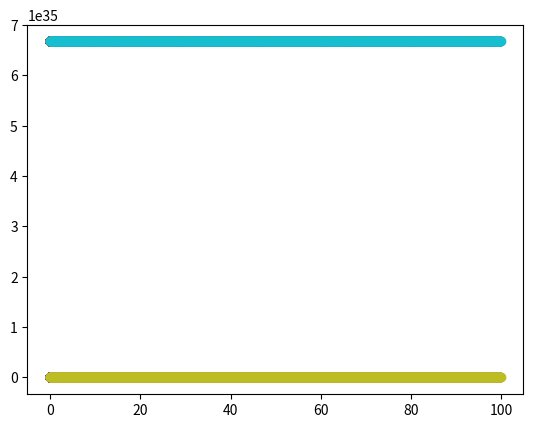

Reproduce this figure in Python.
import numpy as np
import matplotlib.pyplot as plt
from time import time
from statistics import mean, stdev
import math
from scipy import constants


class orbit:
    def __init__(self):
        self.distance_start = 10
        self.distance = self.distance_start
        self.m1 = 10 ** 10
        self.m2 = 10 ** 50
        self.rlargestart = 0
        self.rsmallstart = self.rlargestart + self.distance_start

        self.v_start = 0
        self.v_1_old = 0
        self.v_2_old = 0
        self.dt = 0.1
        self.t = 0

    def force(self):
        F = constants.G * self.m1 * self.m2 / (self.r ** 2)

    def motion(self, othermass, distance, r_old, v_old):

        a = constants.G * othermass / (distance) ** 2
        v_new = v_old + a * self.dt
        r_new = r_old + v_new * self.dt
        return r_new, v_new

    def sim(self):
        self.t_list, self.rsmall_list, self.rlarge_list = [], [], []

        for t in np.arange(0, 100, self.dt):
            self.t = t
            self.rsmall, self.v_1_old = self.motion(
                -self.m1, self.distance, self.rsmallstart, self.v_1_old
            )
            self.rlarge, self.v_2_old = self.motion(
                self.m2, self.distance, self.rlargestart, self.v_2_old
            )
            self.t_list.append(t), self.rsmall_list.append(
                self.rsmall
            ), self.rlarge_list.append(self.rlarge)
            self.distance = self.rsmall - self.rlarge

            # print(f"time {t=}, distance {self.distance}")
            self.plot()
        plt.show()

    def plot(self, realtime=False):

        if realtime:
            plt.plot(self.t, self.rsmall, "o")
            plt.plot(self.t, self.rlarge, "o")
            plt.ylim(0, 10)
            plt.draw()
            plt.pause(0.001)
            plt.clf()
        else:
            plt.plot(self.t_list, self.rsmall_list, "o")
            plt.plot(self.t_list, self.rlarge_list, "o")


if __name__ == "__main__":
    sim = orbit()
    sim.sim()
